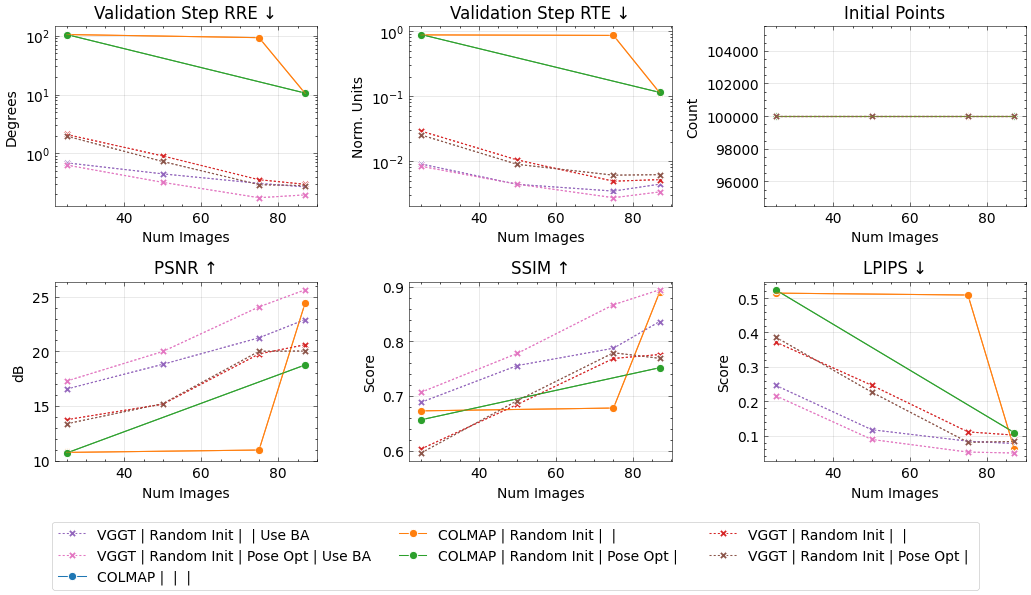

The file beside this chart, header and first rows:
method, num_images, seed, conf_thres_value, num_points, sampling_mode, near_filtering_strength, near_filtering_quorum, reconstruct_pose_opt, optimisation_iterations, optimisation_neighbourhood, image_mode, num_cameras, gt_eval, use_gt_extrinsics, use_gt_intrinsics, use_gt_points, pose_opt, pose_opt_module, eval_opt, depth_loss_mode, error_opa, depth_lambda, depth_conf_mode
vggt, 25, 42, 0.0, 100000, random, , , , 0, 10, farthestpose, 25, GT Eval, , , , , , , , , 0.0, 
vggt, 50, 42, 0.0, 100000, random, , , , 0, 10, farthestpose, 50, GT Eval, , , , , , , , , 0.0, 
vggt, 75, 42, 0.0, 100000, random, , , , 0, 10, farthestpose, 75, GT Eval, , , , , , , , , 0.0, 
vggt, 87, 42, 0.0, 100000, random, , , , 0, 10, farthestpose, 87, GT Eval, , , , , , , , , 0.0, 
colmap, 25, 42, , 100000, , , , , 0, 10, farthestpose, 25, GT Eval, , , , , , , , , 0.0, 
colmap, 75, 42, , 100000, , , , , 0, 10, farthestpose, 75, GT Eval, , , , , , , , , 0.0, 
colmap, 87, 42, , 100000, , , , , 0, 10, farthestpose, 87, GT Eval, , , , , , , , , 0.0, 
vggt, 25, 42, 0.0, 100000, random, , , , 0, 10, farthestpose, 25, GT Eval, , , , , , , , , 0.0, 
vggt, 50, 42, 0.0, 100000, random, , , , 0, 10, farthestpose, 50, GT Eval, , , , , , , , , 0.0, 
vggt, 75, 42, 0.0, 100000, random, , , , 0, 10, farthestpose, 75, GT Eval, , , , , , , , , 0.0, 
vggt, 87, 42, 0.0, 100000, random, , , , 0, 10, farthestpose, 87, GT Eval, , , , , , , , , 0.0, 
vggt, 25, 42, 0.0, 100000, random, , , , 0, 10, farthestpose, 25, GT Eval, , , , Pose Opt, , , , , 0.0, 
vggt, 50, 42, 0.0, 100000, random, , , , 0, 10, farthestpose, 50, GT Eval, , , , Pose Opt, , , , , 0.0, 
vggt, 75, 42, 0.0, 100000, random, , , , 0, 10, farthestpose, 75, GT Eval, , , , Pose Opt, , , , , 0.0, 
vggt, 87, 42, 0.0, 100000, random, , , , 0, 10, farthestpose, 87, GT Eval, , , , Pose Opt, , , , , 0.0, 
colmap, 25, 42, , 100000, , , , , 0, 10, farthestpose, 25, GT Eval, , , , Pose Opt, , , , , 0.0, 
colmap, 87, 42, , 100000, , , , , 0, 10, farthestpose, 87, GT Eval, , , , Pose Opt, , , , , 0.0, 
vggt, 25, 42, 0.0, 100000, random, , , , 0, 10, farthestpose, 25, GT Eval, , , , Pose Opt, , , , , 0.0, 
vggt, 50, 42, 0.0, 100000, random, , , , 0, 10, farthestpose, 50, GT Eval, , , , Pose Opt, , , , , 0.0, 
vggt, 75, 42, 0.0, 100000, random, , , , 0, 10, farthestpose, 75, GT Eval, , , , Pose Opt, , , , , 0.0, 
vggt, 87, 42, 0.0, 100000, random, , , , 0, 10, farthestpose, 87, GT Eval, , , , Pose Opt, , , , , 0.0, 
colmap, 50, 42, , , , , , , 0, 10, farthestpose, , , , , , , , , , , 0.0, 
